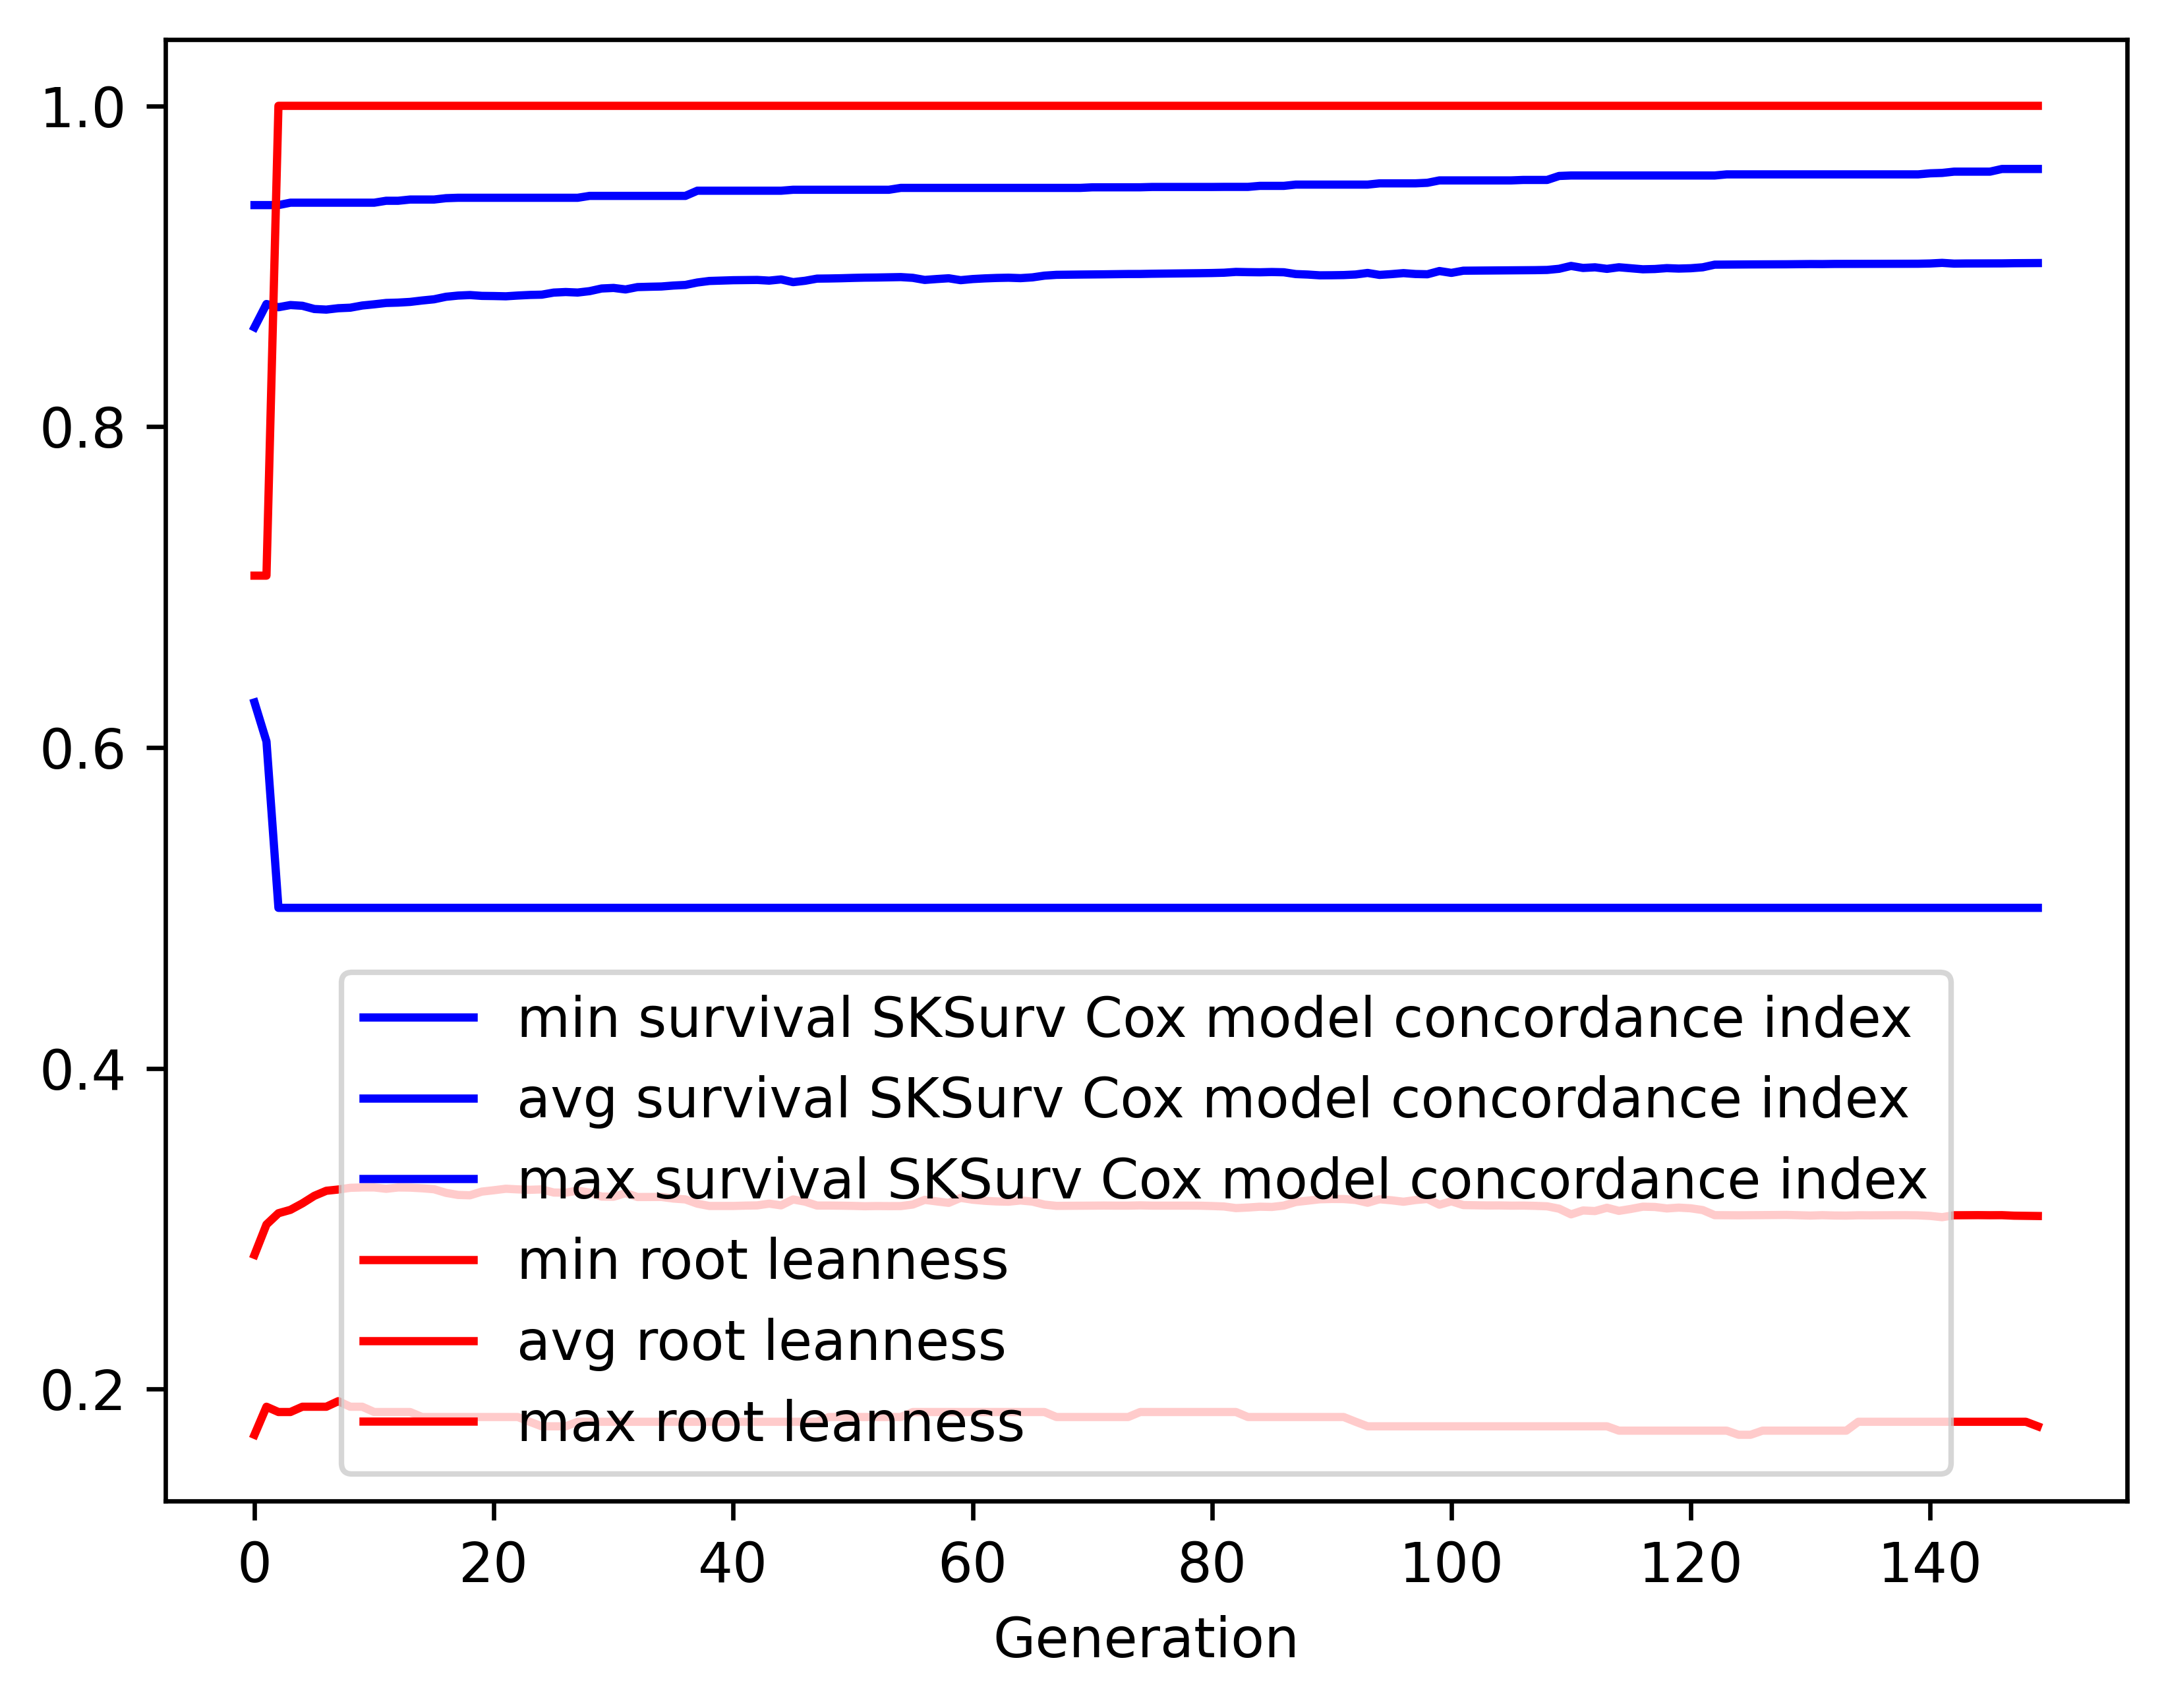

Source data for this figure (header and first rows):
gen, evals, gen_feats, explored, survival SKSurv Cox model concordance in…, survival SKSurv Cox model concordance in…, survival SKSurv Cox model concordance in…, survival SKSurv Cox model concordance in…, root leanness_min, root leanness_avg, root leanness_max, root leanness_std
0, 500, 259, 259, 0.628, 0.8619, 0.9381, 0.06246, 0.1715, 0.2837, 0.7071, 0.09172
1, 392, 417, 493, 0.6037, 0.8764, 0.9381, 0.05436, 0.189, 0.3026, 0.7071, 0.09767
2, 374, 412, 717, 0.5, 0.8744, 0.9381, 0.06219, 0.1857, 0.3096, 1.0, 0.1103
3, 387, 456, 971, 0.5, 0.8758, 0.9396, 0.06342, 0.1857, 0.3117, 1.0, 0.1152
4, 408, 462, 1217, 0.5, 0.8753, 0.9396, 0.06608, 0.189, 0.3158, 1.0, 0.1201
5, 392, 430, 1436, 0.5, 0.8733, 0.9396, 0.07184, 0.189, 0.3205, 1.0, 0.1275
6, 350, 395, 1635, 0.5, 0.873, 0.9396, 0.07259, 0.189, 0.3236, 1.0, 0.1311
7, 380, 409, 1819, 0.5, 0.8738, 0.9396, 0.07153, 0.1925, 0.3244, 1.0, 0.1315
8, 375, 416, 2010, 0.5, 0.8741, 0.9396, 0.07077, 0.189, 0.3255, 1.0, 0.1311
9, 383, 430, 2219, 0.5, 0.8755, 0.9396, 0.06784, 0.189, 0.3257, 1.0, 0.1309
10, 379, 427, 2431, 0.5, 0.8763, 0.9396, 0.06764, 0.1857, 0.3257, 1.0, 0.131
11, 384, 424, 2603, 0.5, 0.8771, 0.9408, 0.06797, 0.1857, 0.3249, 1.0, 0.1315
12, 370, 407, 2773, 0.5, 0.8773, 0.9408, 0.06748, 0.1857, 0.3257, 1.0, 0.131
13, 374, 388, 2902, 0.5, 0.8778, 0.9416, 0.06758, 0.1857, 0.3256, 1.0, 0.1311
14, 369, 439, 3077, 0.5, 0.8786, 0.9416, 0.0675, 0.1826, 0.3252, 1.0, 0.1313
15, 353, 386, 3209, 0.5, 0.8794, 0.9416, 0.06751, 0.1826, 0.3246, 1.0, 0.1317
16, 369, 414, 3346, 0.5, 0.881, 0.9424, 0.06692, 0.1826, 0.3223, 1.0, 0.1311
17, 362, 431, 3487, 0.5, 0.8817, 0.9427, 0.0679, 0.1826, 0.321, 1.0, 0.1319
18, 382, 408, 3618, 0.5, 0.882, 0.9427, 0.06795, 0.1826, 0.3208, 1.0, 0.132
19, 366, 431, 3757, 0.5, 0.8815, 0.9427, 0.06801, 0.1826, 0.3231, 1.0, 0.1322
20, 363, 411, 3900, 0.5, 0.8814, 0.9427, 0.06795, 0.1826, 0.3239, 1.0, 0.1319
21, 357, 412, 4039, 0.5, 0.8813, 0.9427, 0.06785, 0.1826, 0.3249, 1.0, 0.1315
22, 389, 450, 4187, 0.5, 0.8817, 0.9427, 0.06803, 0.1826, 0.3245, 1.0, 0.1318
23, 368, 466, 4306, 0.5, 0.8821, 0.9427, 0.06799, 0.1796, 0.3242, 1.0, 0.132
24, 365, 401, 4412, 0.5, 0.8823, 0.9427, 0.06804, 0.1768, 0.3245, 1.0, 0.1319
25, 372, 426, 4525, 0.5, 0.8836, 0.9427, 0.06784, 0.1768, 0.3225, 1.0, 0.1316
26, 383, 466, 4651, 0.5, 0.8839, 0.9427, 0.06812, 0.1768, 0.3224, 1.0, 0.1324
27, 379, 439, 4755, 0.5, 0.8836, 0.9427, 0.06818, 0.1796, 0.3237, 1.0, 0.1322
28, 380, 419, 4844, 0.5, 0.8845, 0.9439, 0.06823, 0.1796, 0.3225, 1.0, 0.1323
29, 367, 431, 4956, 0.5, 0.8861, 0.9439, 0.06718, 0.1796, 0.32, 1.0, 0.1309
30, 390, 416, 5065, 0.5, 0.8865, 0.9439, 0.06718, 0.1796, 0.3199, 1.0, 0.131
31, 363, 422, 5145, 0.5, 0.8855, 0.9439, 0.06792, 0.1796, 0.3221, 1.0, 0.1321
32, 372, 431, 5235, 0.5, 0.887, 0.9439, 0.06701, 0.1796, 0.3197, 1.0, 0.1311
33, 353, 426, 5325, 0.5, 0.8872, 0.9439, 0.06702, 0.1796, 0.3197, 1.0, 0.1311
34, 371, 433, 5414, 0.5, 0.8874, 0.9439, 0.06708, 0.1796, 0.3198, 1.0, 0.1311
35, 394, 453, 5505, 0.5, 0.888, 0.9439, 0.06705, 0.1796, 0.3188, 1.0, 0.1317
36, 367, 463, 5607, 0.5, 0.8883, 0.9439, 0.06726, 0.1796, 0.3182, 1.0, 0.1321
37, 358, 416, 5685, 0.5, 0.8899, 0.9471, 0.06686, 0.1796, 0.3156, 1.0, 0.1316
38, 374, 430, 5775, 0.5, 0.8908, 0.9471, 0.06618, 0.1796, 0.3141, 1.0, 0.1307
39, 373, 433, 5838, 0.5, 0.891, 0.9471, 0.06614, 0.1796, 0.3141, 1.0, 0.1307
40, 374, 421, 5906, 0.5, 0.8913, 0.9471, 0.06597, 0.1796, 0.3142, 1.0, 0.1307
41, 374, 438, 5972, 0.5, 0.8913, 0.9471, 0.066, 0.1796, 0.3144, 1.0, 0.1305
42, 363, 420, 6027, 0.5, 0.8914, 0.9471, 0.06605, 0.1796, 0.3145, 1.0, 0.1303
43, 356, 451, 6089, 0.5, 0.891, 0.9471, 0.067, 0.1796, 0.3156, 1.0, 0.1313
44, 378, 449, 6138, 0.5, 0.8918, 0.9471, 0.06618, 0.1796, 0.3145, 1.0, 0.1303
45, 375, 431, 6192, 0.5, 0.8901, 0.9477, 0.06743, 0.1796, 0.3182, 1.0, 0.1318
46, 379, 442, 6258, 0.5, 0.8909, 0.9477, 0.06713, 0.1796, 0.3168, 1.0, 0.1316
47, 395, 465, 6326, 0.5, 0.8923, 0.9477, 0.06628, 0.1796, 0.3144, 1.0, 0.1304
48, 380, 474, 6399, 0.5, 0.8924, 0.9477, 0.06632, 0.1826, 0.3144, 1.0, 0.1304
49, 371, 440, 6456, 0.5, 0.8925, 0.9477, 0.06634, 0.1826, 0.3143, 1.0, 0.1305
50, 383, 449, 6509, 0.5, 0.8927, 0.9477, 0.06641, 0.1826, 0.3142, 1.0, 0.1306
51, 369, 448, 6563, 0.5, 0.8929, 0.9477, 0.06638, 0.1826, 0.314, 1.0, 0.1307
52, 386, 467, 6620, 0.5, 0.893, 0.9477, 0.0664, 0.1826, 0.3141, 1.0, 0.1307
53, 384, 460, 6675, 0.5, 0.8931, 0.9477, 0.06645, 0.1826, 0.314, 1.0, 0.1307
54, 366, 459, 6725, 0.5, 0.8932, 0.9488, 0.06652, 0.1826, 0.3141, 1.0, 0.1307
55, 370, 441, 6760, 0.5, 0.8928, 0.9488, 0.06739, 0.1857, 0.315, 1.0, 0.1318
56, 373, 454, 6788, 0.5, 0.8915, 0.9488, 0.06773, 0.1857, 0.318, 1.0, 0.132
57, 369, 438, 6836, 0.5, 0.892, 0.9488, 0.0676, 0.1857, 0.317, 1.0, 0.1318
58, 375, 461, 6885, 0.5, 0.8925, 0.9488, 0.06766, 0.1857, 0.3161, 1.0, 0.132
59, 372, 432, 6921, 0.5, 0.8913, 0.9488, 0.0676, 0.1857, 0.3192, 1.0, 0.1314
... 90 more rows
